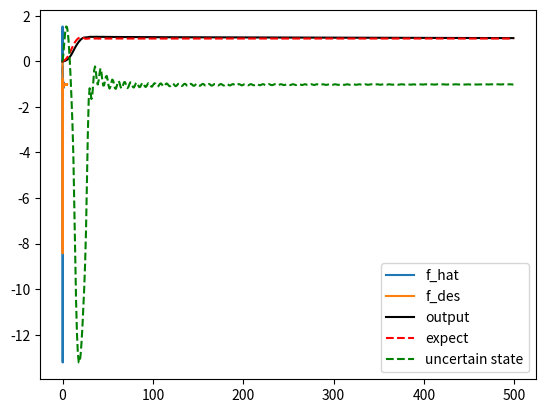

This chart was generated by the following Python code:
import numpy as np
import matplotlib.pyplot as plt
#%matplotlib inline

def dxdt(F, X, t, h=1e-2):
    assert(len(F)==len(X))
    X = np.array(X)
    K1 = np.array([f(X, t) for f in F])
    dX = h*K1/2
    K2 = np.array([f(X+dX, t+h/2) for f in F])
    dX = h*K2/2
    K3 = np.array([f(X+dX, t+h/2) for f in F])
    dX = h*K3
    K4 = np.array([f(X+dX, t+h) for f in F])

    dX = (K1 + 2*K2 + 2*K3 + K4)*h/6

    return dX, np.array([f(X, t) for f in F])

def sat(x, delta):
    return  x/delta if np.abs(x)<delta else np.sign(x)

def fal(x, alpha=0.5, delta=0.1):
    return  x/np.power(delta,1-alpha) if np.abs(x)<delta else np.power(np.abs(x), alpha)*np.sign(x)

# target signal
def v(t):
    # if t < 10:
    #     return np.sign(np.sin(0.8*t))
    # elif t < 20:
    #     return 2*(0.5*t-int(0.5*t)-0.5)
    # else:
    #     return np.sin(0.8*t)
    return 1

def v1(X, t):
    x1, x2 = X[0], X[1]
    return x2

def v2(X, t):
    x1, x2 = X[0], X[1]
    return -R*sat(x1 - v(t) + np.abs(x2)*x2/(2*R), delta)

# eso
# 极点配置
wc = 35
p = np.poly1d([-wc,-wc,-wc],True)
_, b1, b2, b3 = tuple(p.coef)

def g1(X, t):
    x1,x2,x3 = X[0], X[1], X[2]
    return x2 - b1 * (x1 - y)  # y is model output

def g2(X, t):
    x1, x2, x3 = X[0], X[1], X[2]
    return x3 - b2 * (x1 - y) + 5*u

def g3(X, t):
    x1, x2, x3 = X[0], X[1], X[2]
    return -b3 * (x1 - y)

# hidden uncertain model
def f1(X, t):
    x, y = X[0], X[1]
    return y

def f2(X, t):
    x, y = X[0], X[1]
    #return -x*x*x - x -0.2*y  + u #+ w(t)
    return -x - y + 5 * u

def w(t):
    return 0.2 * np.sign(np.cos(t))  # perturbation

R = 90  # params in sal
delta = 0.01  # params in sal
h = 0.01  # discrete time unit
T = 5  # total time
N = int(T/h)  # num of points
V = [0., 0.]  # TD signal
X = [0., 0.]  # true state
Z = [0., 0., 0.]  # ESO
u = 0  # initial control input

actual_output = []
expect_output = []
uncertain_dynamics = []
t_list = []
f_list = []

for i in range(N):
    t = i*h  # time
    t_list.append(t)

    dX, _ = dxdt([f1,f2],X,t,h)
    X = X + dX
    y = X[0]  # model output

    dV, _ = dxdt([v1,v2],V,t,h)
    V = V + dV

    dZ, _ = dxdt([g1,g2,g3],Z,t,h)
    Z = Z + dZ

    e_p = V[0] - Z[0]
    e_d = V[1] - Z[1]

    fep, fed = fal(e_p), fal(e_d)

    u = (14*fep + 49*fed - Z[2])/5

    actual_output.append(y)
    expect_output.append(V[0])
    uncertain_dynamics.append(Z[2])
    f_list.append(-X[0]-X[1])

plt.plot(t_list, uncertain_dynamics, label="f_hat")
plt.plot(t_list, f_list, label="f_des")
plt.legend()
plt.show()

plt.plot(actual_output, color='black', label='output')
plt.plot(expect_output, color='red', linestyle='--',label='expect')
plt.plot(uncertain_dynamics, color='green', linestyle='--',label='uncertain state')
plt.legend(loc='lower right')
plt.show()
